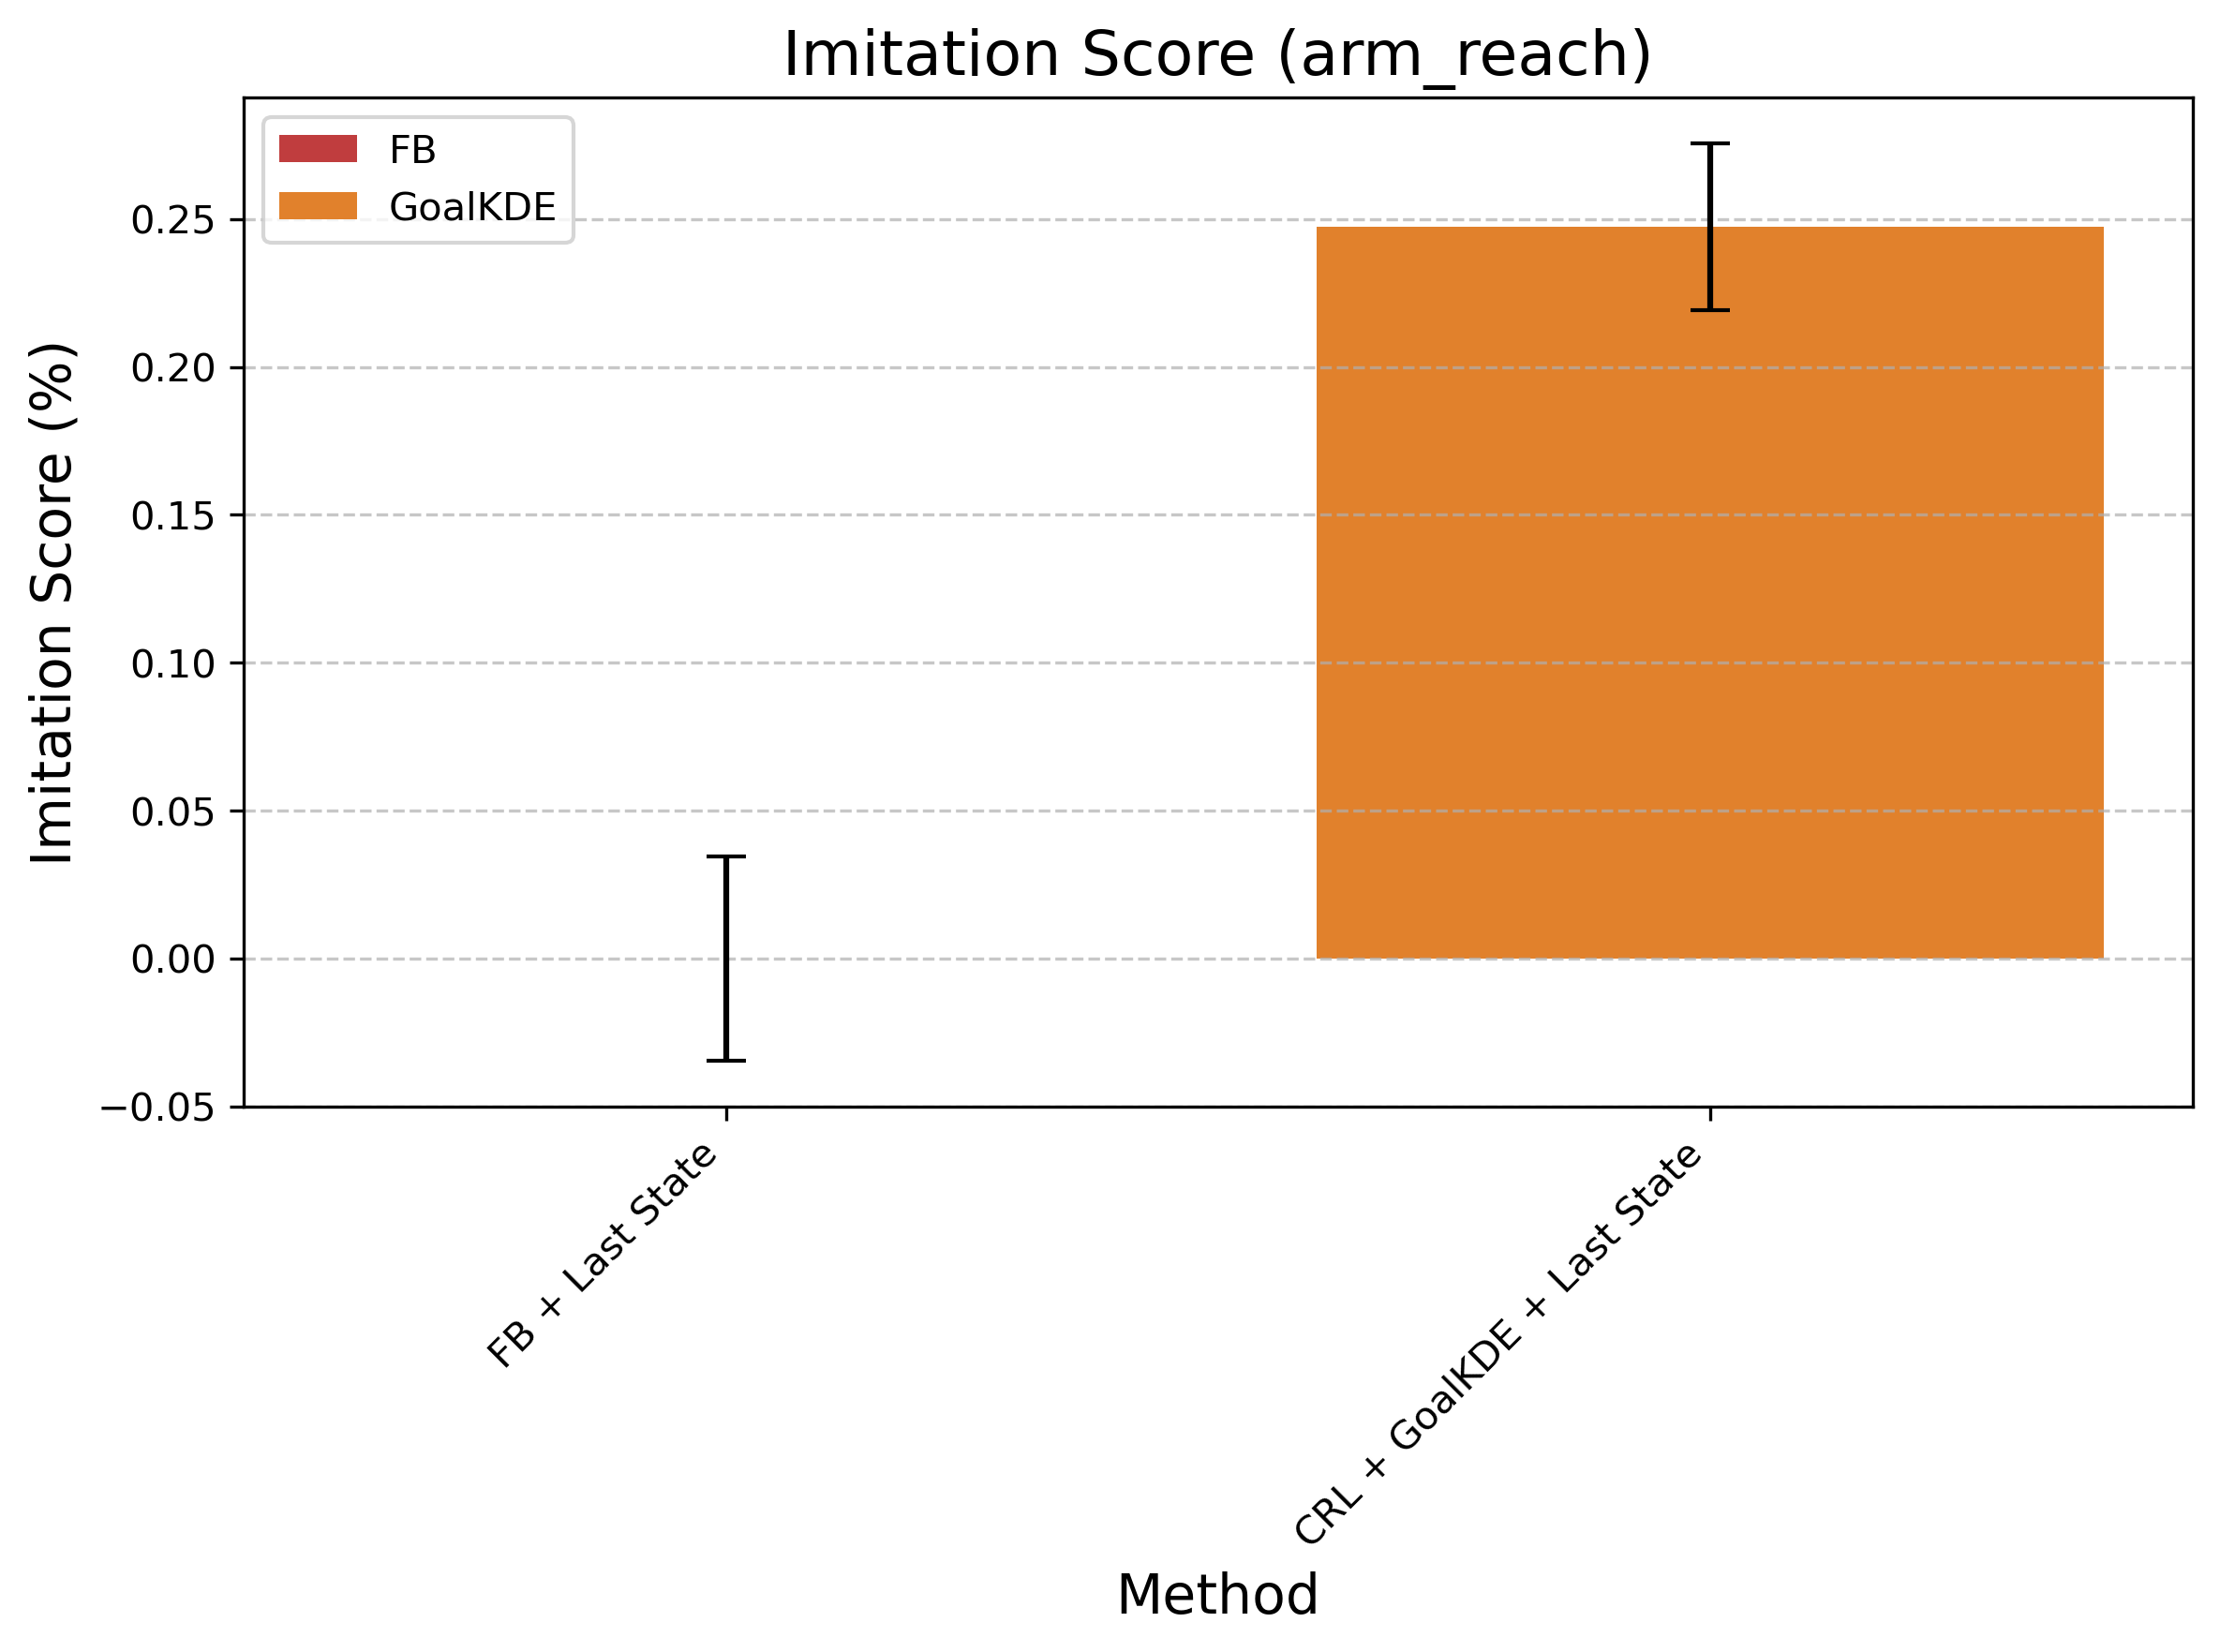

The table this chart was drawn from, first rows:
Method, Mean Difference, Std Error, Method Type
FB + Last State, 0.0, 0.03459, FB
CRL + GoalKDE + Last State, 0.2473, 0.02808, GoalKDE
